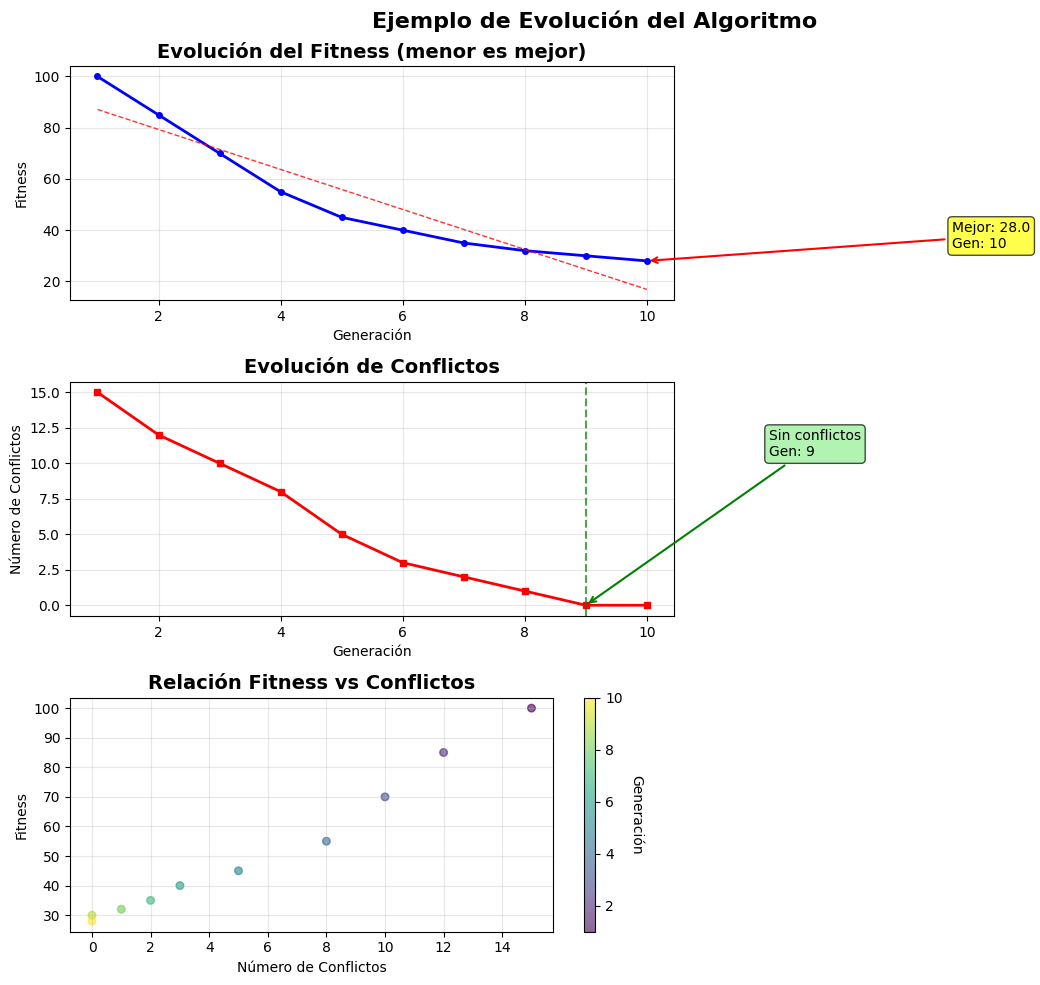
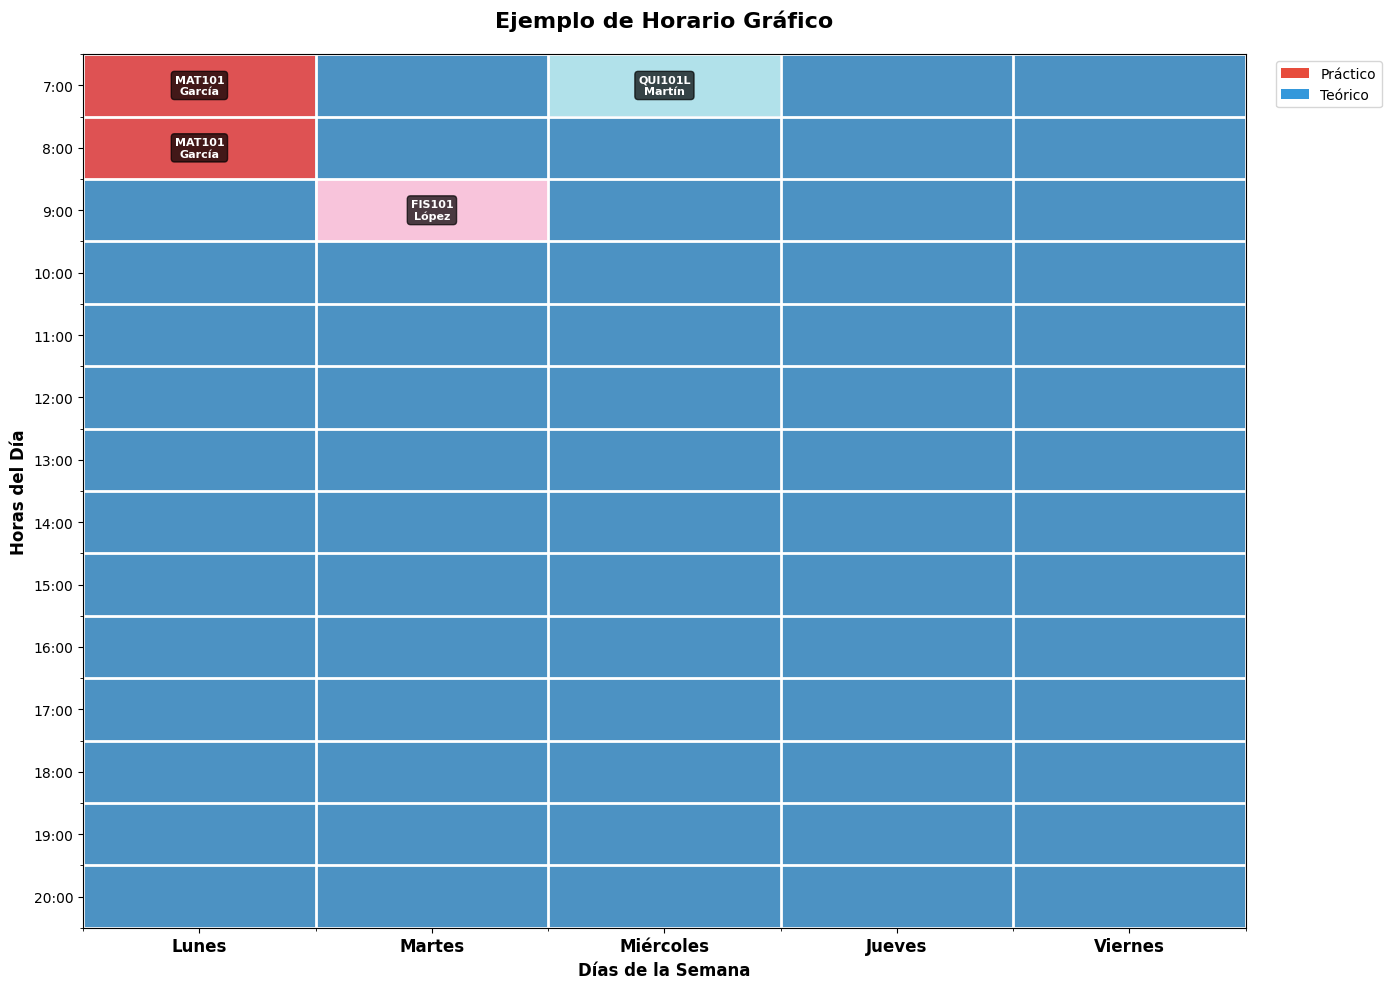

Write the Python code that produced these figures, in order.
#!/usr/bin/env python3
"""
Módulo de visualización gráfica para horarios académicos.
Este archivo va en: visualizacion/graficos_horarios.py

Incluye:
- Visualización de horarios en tabla
- Gráficos interactivos de horarios
- Gráficas de evolución del algoritmo genético
- Exportación de visualizaciones
"""

import matplotlib.pyplot as plt
import numpy as np
import pandas as pd
from typing import List, Dict, Optional, Tuple
import seaborn as sns
from datetime import datetime


# ============================================================================
# CONFIGURACIÓN GLOBAL DE GRÁFICOS
# ============================================================================

# Configurar estilo de matplotlib
plt.style.use('default')
sns.set_palette("husl")

# Configuración de colores para diferentes tipos de cursos
COLORES_TIPO = {
    'Teórico': '#3498db',     # Azul
    'Práctico': '#e74c3c',    # Rojo
    'Laboratorio': '#f39c12', # Naranja
    'Seminario': '#9b59b6',   # Púrpura
    'Taller': '#2ecc71'       # Verde
}

# Configuración de días y horas
DIAS_SEMANA = ['Lunes', 'Martes', 'Miércoles', 'Jueves', 'Viernes']
HORAS_DIA = [f"{7+i}:00" for i in range(14)]  # 7:00 AM a 8:00 PM


# ============================================================================
# VISUALIZACIÓN DE HORARIOS EN TABLA
# ============================================================================

def mostrar_horario_tabla(horario: List[List], titulo: str = "HORARIO OPTIMIZADO", 
                         mostrar_profesores: bool = True, mostrar_codigos: bool = True):
    """
    Muestra el horario en formato de tabla en la consola.
    
    Args:
        horario: Matriz 5x14 con el horario
        titulo: Título a mostrar
        mostrar_profesores: Si mostrar nombres de profesores
        mostrar_codigos: Si mostrar códigos de cursos
    """
    if horario is None:
        print("❌ No hay horario para mostrar")
        return
    
    print(f"\n📋 {titulo}")
    print("=" * 100)
    
    # Encabezado de días
    print(f"{'Hora':>8}", end="")
    for dia in DIAS_SEMANA:
        print(f"{dia:>18}", end="")
    print()
    print("-" * 100)
    
    # Filas de horario
    for bloque in range(14):
        print(f"{HORAS_DIA[bloque]:>8}", end="")
        for dia in range(5):
            curso = horario[dia][bloque]
            if curso:
                texto = _formatear_celda_tabla(curso, mostrar_profesores, mostrar_codigos)
                print(f"{texto:>18}", end="")
            else:
                print(f"{'---':>18}", end="")
        print()
    
    print("-" * 100)
    _mostrar_estadisticas_tabla(horario)


def _formatear_celda_tabla(curso: Dict, mostrar_profesores: bool, mostrar_codigos: bool) -> str:
    """Formatea el contenido de una celda para la tabla."""
    if mostrar_codigos and 'codigo' in curso:
        texto = curso['codigo'][:8]
    else:
        texto = curso['nombre'][:12]
        if len(curso['nombre']) > 12:
            texto += "..."
    
    return texto


def _mostrar_estadisticas_tabla(horario: List[List]):
    """Muestra estadísticas básicas del horario en tabla."""
    bloques_ocupados = sum(1 for dia in horario for bloque in dia if bloque is not None)
    
    # Distribución por día
    distribucion = []
    for dia in range(5):
        cursos_dia = sum(1 for bloque in range(14) if horario[dia][bloque] is not None)
        distribucion.append(cursos_dia)
    
    print(f"\n📊 Estadísticas:")
    print(f"   Total bloques ocupados: {bloques_ocupados}")
    print(f"   Distribución por día: {dict(zip(DIAS_SEMANA, distribucion))}")


def mostrar_horario_tabla_detallada(horario: List[List], incluir_salones: bool = True):
    """
    Muestra una tabla más detallada con información completa de cada curso.
    
    Args:
        horario: Matriz del horario
        incluir_salones: Si incluir información de salones
    """
    if horario is None:
        print("❌ No hay horario para mostrar")
        return
    
    print(f"\n📋 HORARIO DETALLADO")
    print("=" * 120)
    
    for dia_idx, dia in enumerate(DIAS_SEMANA):
        print(f"\n🗓️  {dia.upper()}")
        print("-" * 80)
        
        hay_cursos = False
        for bloque in range(14):
            curso = horario[dia_idx][bloque]
            if curso:
                hay_cursos = True
                nombre = curso['nombre'][:30]
                profesor = curso.get('profesor', 'N/A')[:15]
                tipo = curso.get('tipo', 'N/A')[:10]
                salon = curso.get('salon', 'N/A')[:10] if incluir_salones else ''
                
                info_salon = f" | {salon}" if incluir_salones else ""
                print(f"   {HORAS_DIA[bloque]}: {nombre:<30} | {profesor:<15} | {tipo:<10}{info_salon}")
        
        if not hay_cursos:
            print("   (Sin cursos asignados)")


# ============================================================================
# VISUALIZACIÓN GRÁFICA DE HORARIOS
# ============================================================================

def visualizar_horario_grafico(horario: List[List], titulo: str = "Horario Optimizado",
                              guardar_archivo: str = None, mostrar_profesores: bool = True):
    """
    Crea una visualización gráfica del horario usando matplotlib.
    
    Args:
        horario: Matriz del horario
        titulo: Título del gráfico
        guardar_archivo: Si guardar el gráfico (nombre del archivo)
        mostrar_profesores: Si mostrar nombres de profesores en las celdas
    """
    try:
        if horario is None:
            print("❌ No hay horario para visualizar")
            return
        
        # Configurar el gráfico
        fig, ax = plt.subplots(figsize=(14, 10))
        
        # Crear matriz de colores y textos
        matriz_colores, matriz_textos = _preparar_matrices_visualizacion(horario, mostrar_profesores)
        
        # Crear el heatmap
        im = ax.imshow(matriz_colores, cmap='tab20', aspect='auto', alpha=0.8)
        
        # Configurar ejes
        ax.set_xticks(range(5))
        ax.set_xticklabels(DIAS_SEMANA, fontsize=12, fontweight='bold')
        ax.set_yticks(range(14))
        ax.set_yticklabels(HORAS_DIA, fontsize=10)
        
        # Añadir texto en cada celda
        for dia in range(5):
            for bloque in range(14):
                if matriz_textos[bloque][dia]:
                    ax.text(dia, bloque, matriz_textos[bloque][dia], 
                           ha='center', va='center', fontsize=8, 
                           color='white', weight='bold',
                           bbox=dict(boxstyle="round,pad=0.3", facecolor='black', alpha=0.7))
        
        # Configurar título y etiquetas
        ax.set_title(titulo, fontsize=16, fontweight='bold', pad=20)
        ax.set_xlabel('Días de la Semana', fontsize=12, fontweight='bold')
        ax.set_ylabel('Horas del Día', fontsize=12, fontweight='bold')
        
        # Añadir grid
        ax.set_xticks(np.arange(-0.5, 5, 1), minor=True)
        ax.set_yticks(np.arange(-0.5, 14, 1), minor=True)
        ax.grid(which="minor", color="white", linestyle='-', linewidth=2)
        
        # Añadir leyenda de tipos de curso
        _agregar_leyenda_tipos(ax, horario)
        
        plt.tight_layout()
        
        # Guardar si se especifica
        if guardar_archivo:
            plt.savefig(guardar_archivo, dpi=300, bbox_inches='tight')
            print(f"📊 Gráfico guardado en: {guardar_archivo}")
        
        plt.show()
        
    except ImportError:
        print("❌ matplotlib no está disponible para visualización gráfica")
    except Exception as e:
        print(f"❌ Error al crear visualización: {e}")


def _preparar_matrices_visualizacion(horario: List[List], mostrar_profesores: bool) -> Tuple[np.ndarray, List[List]]:
    """Prepara las matrices de colores y textos para la visualización."""
    matriz_colores = np.zeros((14, 5))
    matriz_textos = [['' for _ in range(5)] for _ in range(14)]
    
    # Mapear cursos a colores
    cursos_unicos = set()
    for dia in range(5):
        for bloque in range(14):
            if horario[dia][bloque] is not None:
                curso_id = horario[dia][bloque].get('id', 0)
                cursos_unicos.add(curso_id)
    
    colores_cursos = {curso_id: i + 1 for i, curso_id in enumerate(cursos_unicos)}
    
    # Llenar matrices
    for dia in range(5):
        for bloque in range(14):
            if horario[dia][bloque] is not None:
                curso = horario[dia][bloque]
                curso_id = curso.get('id', 0)
                
                # Color
                matriz_colores[bloque, dia] = colores_cursos.get(curso_id, 1)
                
                # Texto
                if 'codigo' in curso:
                    texto = curso['codigo'][:8]
                else:
                    texto = curso['nombre'][:10]
                
                if mostrar_profesores and 'profesor' in curso:
                    texto += f"\n{curso['profesor'][:8]}"
                
                matriz_textos[bloque][dia] = texto
    
    return matriz_colores, matriz_textos


def _agregar_leyenda_tipos(ax, horario: List[List]):
    """Agrega una leyenda con los tipos de curso."""
    tipos_encontrados = set()
    for dia in range(5):
        for bloque in range(14):
            if horario[dia][bloque] is not None:
                tipo = horario[dia][bloque].get('tipo', 'Teórico')
                tipos_encontrados.add(tipo)
    
    if tipos_encontrados:
        leyenda_elementos = []
        for tipo in sorted(tipos_encontrados):
            color = COLORES_TIPO.get(tipo, '#95a5a6')
            leyenda_elementos.append(plt.Rectangle((0, 0), 1, 1, facecolor=color, label=tipo))
        
        ax.legend(handles=leyenda_elementos, loc='upper left', bbox_to_anchor=(1.02, 1))


# ============================================================================
# NUEVA FUNCIÓN: GRÁFICAS DE EVOLUCIÓN DEL ALGORITMO GENÉTICO
# ============================================================================

def crear_grafico_evolucion(historia_fitness: List[float], historia_conflictos: List[int],
                           titulo: str = "Evolución del Algoritmo Genético",
                           guardar_archivo: str = None):
    """
    Crea gráficas que muestran la evolución del fitness y conflictos durante el algoritmo genético.
    
    Args:
        historia_fitness: Lista con valores de fitness por generación
        historia_conflictos: Lista con número de conflictos por generación
        titulo: Título del gráfico
        guardar_archivo: Si guardar el gráfico (nombre del archivo)
    """
    try:
        if not historia_fitness or not historia_conflictos:
            print("❌ No hay datos de evolución para mostrar")
            return
        
        # Crear subgráficos
        fig, (ax1, ax2, ax3) = plt.subplots(3, 1, figsize=(12, 10))
        generaciones = range(1, len(historia_fitness) + 1)
        
        # Gráfico 1: Evolución del Fitness
        ax1.plot(generaciones, historia_fitness, 'b-', linewidth=2, marker='o', markersize=4)
        ax1.set_title('Evolución del Fitness (menor es mejor)', fontsize=14, fontweight='bold')
        ax1.set_xlabel('Generación')
        ax1.set_ylabel('Fitness')
        ax1.grid(True, alpha=0.3)
        
        # Añadir línea de tendencia
        if len(historia_fitness) > 2:
            z = np.polyfit(generaciones, historia_fitness, 1)
            p = np.poly1d(z)
            ax1.plot(generaciones, p(generaciones), "r--", alpha=0.8, linewidth=1)
        
        # Resaltar mejor valor
        mejor_fitness = min(historia_fitness)
        mejor_gen = historia_fitness.index(mejor_fitness) + 1
        ax1.annotate(f'Mejor: {mejor_fitness:.1f}\nGen: {mejor_gen}', 
                    xy=(mejor_gen, mejor_fitness), xytext=(mejor_gen + 5, mejor_fitness + 5),
                    arrowprops=dict(arrowstyle='->', color='red', lw=1.5),
                    bbox=dict(boxstyle="round,pad=0.3", facecolor='yellow', alpha=0.7))
        
        # Gráfico 2: Evolución de Conflictos
        ax2.plot(generaciones, historia_conflictos, 'r-', linewidth=2, marker='s', markersize=4)
        ax2.set_title('Evolución de Conflictos', fontsize=14, fontweight='bold')
        ax2.set_xlabel('Generación')
        ax2.set_ylabel('Número de Conflictos')
        ax2.grid(True, alpha=0.3)
        
        # Resaltar cuando se resolvieron todos los conflictos
        if 0 in historia_conflictos:
            primera_gen_sin_conflictos = historia_conflictos.index(0) + 1
            ax2.axvline(x=primera_gen_sin_conflictos, color='green', linestyle='--', alpha=0.7)
            ax2.annotate(f'Sin conflictos\nGen: {primera_gen_sin_conflictos}', 
                        xy=(primera_gen_sin_conflictos, 0), xytext=(primera_gen_sin_conflictos + 3, max(historia_conflictos) * 0.7),
                        arrowprops=dict(arrowstyle='->', color='green', lw=1.5),
                        bbox=dict(boxstyle="round,pad=0.3", facecolor='lightgreen', alpha=0.7))
        
        # Gráfico 3: Fitness vs Conflictos (correlación)
        ax3.scatter(historia_conflictos, historia_fitness, alpha=0.6, s=30, c=generaciones, cmap='viridis')
        ax3.set_title('Relación Fitness vs Conflictos', fontsize=14, fontweight='bold')
        ax3.set_xlabel('Número de Conflictos')
        ax3.set_ylabel('Fitness')
        ax3.grid(True, alpha=0.3)
        
        # Añadir colorbar para las generaciones
        cbar = plt.colorbar(ax3.collections[0], ax=ax3)
        cbar.set_label('Generación', rotation=270, labelpad=15)
        
        # Configuración general
        fig.suptitle(titulo, fontsize=16, fontweight='bold')
        plt.tight_layout()
        
        # Estadísticas en texto
        _mostrar_estadisticas_evolucion(historia_fitness, historia_conflictos)
        
        # Guardar si se especifica
        if guardar_archivo:
            plt.savefig(guardar_archivo, dpi=300, bbox_inches='tight')
            print(f"📊 Gráfico de evolución guardado en: {guardar_archivo}")
        
        plt.show()
        
    except ImportError:
        print("❌ matplotlib/seaborn no están disponibles para visualización")
    except Exception as e:
        print(f"❌ Error al crear gráfico de evolución: {e}")


def _mostrar_estadisticas_evolucion(historia_fitness: List[float], historia_conflictos: List[int]):
    """Muestra estadísticas de la evolución."""
    print(f"\n📈 ESTADÍSTICAS DE EVOLUCIÓN")
    print("=" * 35)
    print(f"Generaciones ejecutadas: {len(historia_fitness)}")
    print(f"Fitness inicial: {historia_fitness[0]:.2f}")
    print(f"Fitness final: {historia_fitness[-1]:.2f}")
    print(f"Mejora total: {historia_fitness[0] - historia_fitness[-1]:.2f}")
    print(f"Conflictos iniciales: {historia_conflictos[0]}")
    print(f"Conflictos finales: {historia_conflictos[-1]}")
    
    if 0 in historia_conflictos:
        primera_sin_conflictos = historia_conflictos.index(0) + 1
        print(f"Primera generación sin conflictos: {primera_sin_conflictos}")
    else:
        print("⚠️  No se resolvieron todos los conflictos")


# ============================================================================
# VISUALIZACIONES COMPARATIVAS
# ============================================================================

def comparar_horarios(horario_antes: List[List], horario_despues: List[List],
                     titulo: str = "Comparación de Horarios"):
    """
    Compara dos horarios lado a lado.
    
    Args:
        horario_antes: Horario antes de la optimización
        horario_despues: Horario después de la optimización
        titulo: Título del gráfico
    """
    try:
        fig, (ax1, ax2) = plt.subplots(1, 2, figsize=(16, 8))
        
        # Horario antes
        _crear_subgrafico_horario(ax1, horario_antes, "Antes de la Optimización")
        
        # Horario después
        _crear_subgrafico_horario(ax2, horario_despues, "Después de la Optimización")
        
        fig.suptitle(titulo, fontsize=16, fontweight='bold')
        plt.tight_layout()
        plt.show()
        
    except Exception as e:
        print(f"❌ Error al crear comparación: {e}")


def _crear_subgrafico_horario(ax, horario: List[List], titulo: str):
    """Crea un subgráfico de horario."""
    if horario is None:
        ax.text(0.5, 0.5, 'Sin datos', ha='center', va='center', transform=ax.transAxes)
        ax.set_title(titulo)
        return
    
    matriz_colores, matriz_textos = _preparar_matrices_visualizacion(horario, False)
    
    im = ax.imshow(matriz_colores, cmap='tab20', aspect='auto', alpha=0.8)
    
    ax.set_xticks(range(5))
    ax.set_xticklabels(DIAS_SEMANA, fontsize=10)
    ax.set_yticks(range(14))
    ax.set_yticklabels(HORAS_DIA, fontsize=8)
    ax.set_title(titulo, fontsize=12, fontweight='bold')
    
    # Añadir texto en celdas (simplificado)
    for dia in range(5):
        for bloque in range(14):
            if matriz_textos[bloque][dia]:
                ax.text(dia, bloque, matriz_textos[bloque][dia].split('\n')[0], 
                       ha='center', va='center', fontsize=6, color='white', weight='bold')


# ============================================================================
# EXPORTACIÓN DE VISUALIZACIONES
# ============================================================================

def exportar_horario_imagen(horario: List[List], nombre_archivo: str, 
                           formato: str = 'png', dpi: int = 300):
    """
    Exporta el horario como imagen.
    
    Args:
        horario: Matriz del horario
        nombre_archivo: Nombre del archivo (sin extensión)
        formato: Formato de imagen ('png', 'jpg', 'pdf', 'svg')
        dpi: Resolución de la imagen
    """
    try:
        # Crear el gráfico sin mostrarlo
        plt.ioff()  # Desactivar modo interactivo
        
        fig, ax = plt.subplots(figsize=(14, 10))
        matriz_colores, matriz_textos = _preparar_matrices_visualizacion(horario, True)
        
        im = ax.imshow(matriz_colores, cmap='tab20', aspect='auto', alpha=0.8)
        
        # Configurar como en visualizar_horario_grafico
        ax.set_xticks(range(5))
        ax.set_xticklabels(DIAS_SEMANA, fontsize=12, fontweight='bold')
        ax.set_yticks(range(14))
        ax.set_yticklabels(HORAS_DIA, fontsize=10)
        ax.set_title('Horario Optimizado', fontsize=16, fontweight='bold', pad=20)
        
        # Añadir textos
        for dia in range(5):
            for bloque in range(14):
                if matriz_textos[bloque][dia]:
                    ax.text(dia, bloque, matriz_textos[bloque][dia], 
                           ha='center', va='center', fontsize=8, 
                           color='white', weight='bold')
        
        # Guardar
        archivo_completo = f"{nombre_archivo}.{formato}"
        plt.savefig(archivo_completo, format=formato, dpi=dpi, bbox_inches='tight', 
                   facecolor='white', edgecolor='none')
        plt.close()  # Cerrar la figura
        plt.ion()   # Reactivar modo interactivo
        
        print(f"📸 Imagen exportada: {archivo_completo}")
        
    except Exception as e:
        print(f"❌ Error al exportar imagen: {e}")


def crear_reporte_visual_completo(horario: List[List], historia_fitness: List[float] = None,
                                 historia_conflictos: List[int] = None, 
                                 nombre_archivo: str = None):
    """
    Crea un reporte visual completo con horario y estadísticas.
    
    Args:
        horario: Matriz del horario
        historia_fitness: Historia del fitness (opcional)
        historia_conflictos: Historia de conflictos (opcional)
        nombre_archivo: Nombre base para guardar archivos
    """
    try:
        if nombre_archivo is None:
            timestamp = datetime.now().strftime("%Y%m%d_%H%M%S")
            nombre_archivo = f"reporte_visual_{timestamp}"
        
        # Crear figura con múltiples subgráficos
        if historia_fitness and historia_conflictos:
            fig = plt.figure(figsize=(16, 12))
            gs = fig.add_gridspec(2, 2, height_ratios=[2, 1])
            
            # Horario principal
            ax_horario = fig.add_subplot(gs[0, :])
            _crear_subgrafico_horario(ax_horario, horario, "Horario Optimizado")
            
            # Evolución del fitness
            ax_fitness = fig.add_subplot(gs[1, 0])
            generaciones = range(1, len(historia_fitness) + 1)
            ax_fitness.plot(generaciones, historia_fitness, 'b-', linewidth=2)
            ax_fitness.set_title('Evolución del Fitness')
            ax_fitness.set_xlabel('Generación')
            ax_fitness.set_ylabel('Fitness')
            ax_fitness.grid(True, alpha=0.3)
            
            # Evolución de conflictos
            ax_conflictos = fig.add_subplot(gs[1, 1])
            ax_conflictos.plot(generaciones, historia_conflictos, 'r-', linewidth=2)
            ax_conflictos.set_title('Evolución de Conflictos')
            ax_conflictos.set_xlabel('Generación')
            ax_conflictos.set_ylabel('Conflictos')
            ax_conflictos.grid(True, alpha=0.3)
        else:
            # Solo horario
            fig, ax = plt.subplots(figsize=(14, 10))
            _crear_subgrafico_horario(ax, horario, "Horario Optimizado")
        
        plt.tight_layout()
        
        # Guardar
        archivo_pdf = f"{nombre_archivo}.pdf"
        plt.savefig(archivo_pdf, dpi=300, bbox_inches='tight')
        plt.show()
        
        print(f"📊 Reporte visual completo guardado: {archivo_pdf}")
        
    except Exception as e:
        print(f"❌ Error al crear reporte visual: {e}")


# ============================================================================
# UTILIDADES ADICIONALES
# ============================================================================

def validar_horario_para_visualizacion(horario: List[List]) -> bool:
    """
    Valida que el horario tenga el formato correcto para visualización.
    
    Args:
        horario: Matriz del horario
        
    Returns:
        bool: True si es válido
    """
    if horario is None:
        return False
    
    if not isinstance(horario, list) or len(horario) != 5:
        return False
    
    for dia in horario:
        if not isinstance(dia, list) or len(dia) != 14:
            return False
    
    return True


def obtener_estadisticas_visualizacion(horario: List[List]) -> Dict:
    """
    Obtiene estadísticas para mostrar en visualizaciones.
    
    Args:
        horario: Matriz del horario
        
    Returns:
        Dict con estadísticas
    """
    if not validar_horario_para_visualizacion(horario):
        return {}
    
    stats = {
        'bloques_ocupados': 0,
        'bloques_vacios': 0,
        'cursos_unicos': set(),
        'profesores_unicos': set(),
        'tipos_curso': set(),
        'distribucion_diaria': []
    }
    
    for dia in range(5):
        cursos_dia = 0
        for bloque in range(14):
            curso = horario[dia][bloque]
            if curso is not None:
                stats['bloques_ocupados'] += 1
                cursos_dia += 1
                stats['cursos_unicos'].add(curso.get('id', 'N/A'))
                stats['profesores_unicos'].add(curso.get('profesor', 'N/A'))
                stats['tipos_curso'].add(curso.get('tipo', 'Teórico'))
            else:
                stats['bloques_vacios'] += 1
        
        stats['distribucion_diaria'].append(cursos_dia)
    
    # Convertir sets a listas para serialización
    stats['cursos_unicos'] = len(stats['cursos_unicos'])
    stats['profesores_unicos'] = len(stats['profesores_unicos'])
    stats['tipos_curso'] = list(stats['tipos_curso'])
    
    return stats


# ============================================================================
# FUNCIÓN PRINCIPAL PARA PRUEBAS
# ============================================================================

if __name__ == "__main__":
    print("🎨 MÓDULO DE VISUALIZACIÓN DE HORARIOS")
    print("=" * 45)
    
    # Crear horario de ejemplo para pruebas
    horario_ejemplo = [[None for _ in range(14)] for _ in range(5)]
    
    # Llenar con algunos cursos de ejemplo
    horario_ejemplo[0][0] = {'id': 1, 'nombre': 'Matemáticas I', 'profesor': 'García', 'tipo': 'Teórico', 'codigo': 'MAT101'}
    horario_ejemplo[0][1] = {'id': 1, 'nombre': 'Matemáticas I', 'profesor': 'García', 'tipo': 'Teórico', 'codigo': 'MAT101'}
    horario_ejemplo[1][2] = {'id': 2, 'nombre': 'Física I', 'profesor': 'López', 'tipo': 'Teórico', 'codigo': 'FIS101'}
    horario_ejemplo[2][0] = {'id': 3, 'nombre': 'Lab Química', 'profesor': 'Martín', 'tipo': 'Práctico', 'codigo': 'QUI101L'}
    
    print("Mostrando ejemplo de tabla:")
    mostrar_horario_tabla(horario_ejemplo, "Horario de Ejemplo")
    
    print(f"\nEstadísticas del horario:")
    stats = obtener_estadisticas_visualizacion(horario_ejemplo)
    for key, value in stats.items():
        print(f"  {key}: {value}")
    
    # Ejemplo de datos de evolución
    fitness_ejemplo = [100, 85, 70, 55, 45, 40, 35, 32, 30, 28]
    conflictos_ejemplo = [15, 12, 10, 8, 5, 3, 2, 1, 0, 0]
    
    print(f"\nCreando gráfico de evolución de ejemplo...")
    crear_grafico_evolucion(fitness_ejemplo, conflictos_ejemplo, 
                           "Ejemplo de Evolución del Algoritmo")
    
    print(f"\nVisualizando horario gráfico...")
    visualizar_horario_grafico(horario_ejemplo, "Ejemplo de Horario Gráfico")
    
    print(f"\n✅ Ejemplos de visualización completados!")


# ============================================================================
# CONFIGURACIÓN DE EXPORTACIÓN
# ============================================================================

__all__ = [
    'mostrar_horario_tabla',
    'mostrar_horario_tabla_detallada',
    'visualizar_horario_grafico',
    'crear_grafico_evolucion',
    'comparar_horarios',
    'exportar_horario_imagen',
    'crear_reporte_visual_completo',
    'validar_horario_para_visualizacion',
    'obtener_estadisticas_visualizacion'
]